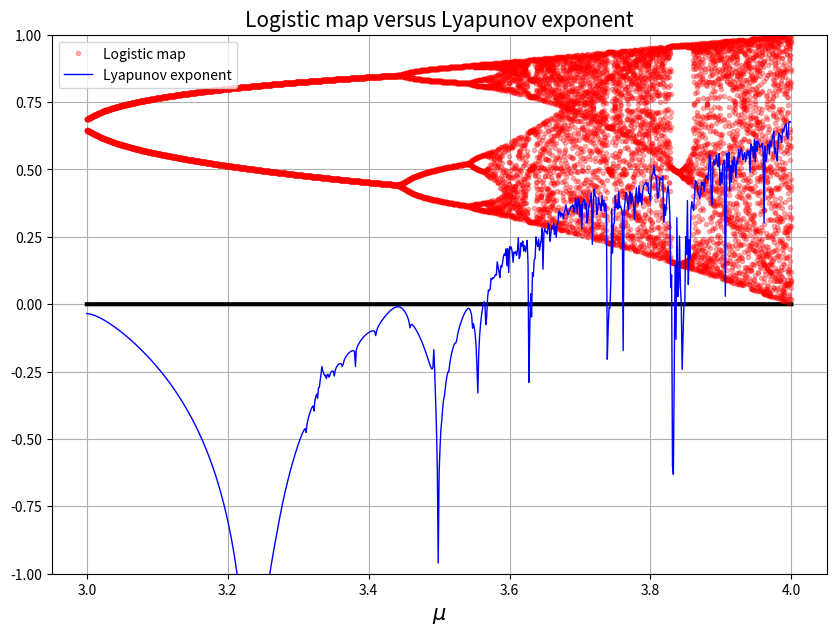

This chart was generated by the following Python code:
# Programs 14c: Lyapunov exponents of the logistic map.
# See Figure 14.17.
import numpy as np
import matplotlib.pyplot as plt

Numpoints=16000;
result = []
lambdas = []
maps = []
xmin = 3
xmax = 4
mult=(xmax-xmin)*Numpoints

muvalues = np.arange(xmin, xmax, 20/Numpoints)

for r in muvalues:
    x = 0.1
    result = []
    for t in range(100):
        x = r * x * (1 - x)
        result.append(np.log(abs(r - 2*r*x)))
    lambdas.append(np.mean(result))
    # Ignore first 100 iterates.
    for t in range(20):
        x = r * x * (1 - x)
        maps.append(x)    
    
fig = plt.figure(figsize=(10,7))
ax1 = fig.add_subplot(1,1,1)

xticks = np.linspace(xmin, xmax, mult)
zero = [0]*mult
ax1.plot(xticks,zero,'k-',linewidth=3)
ax1.plot(xticks, maps,'r.',alpha = 0.3,label='Logistic map')
ax1.set_xlabel('r')
ax1.plot(muvalues,lambdas,'b-',linewidth= 1,label='Lyapunov exponent')
ax1.grid('on')
ax1.set_ylim(-1, 1)
ax1.set_xlabel('$\mu$',fontsize=15)
ax1.legend(loc='best')
ax1.set_title('Logistic map versus Lyapunov exponent',fontsize=15)